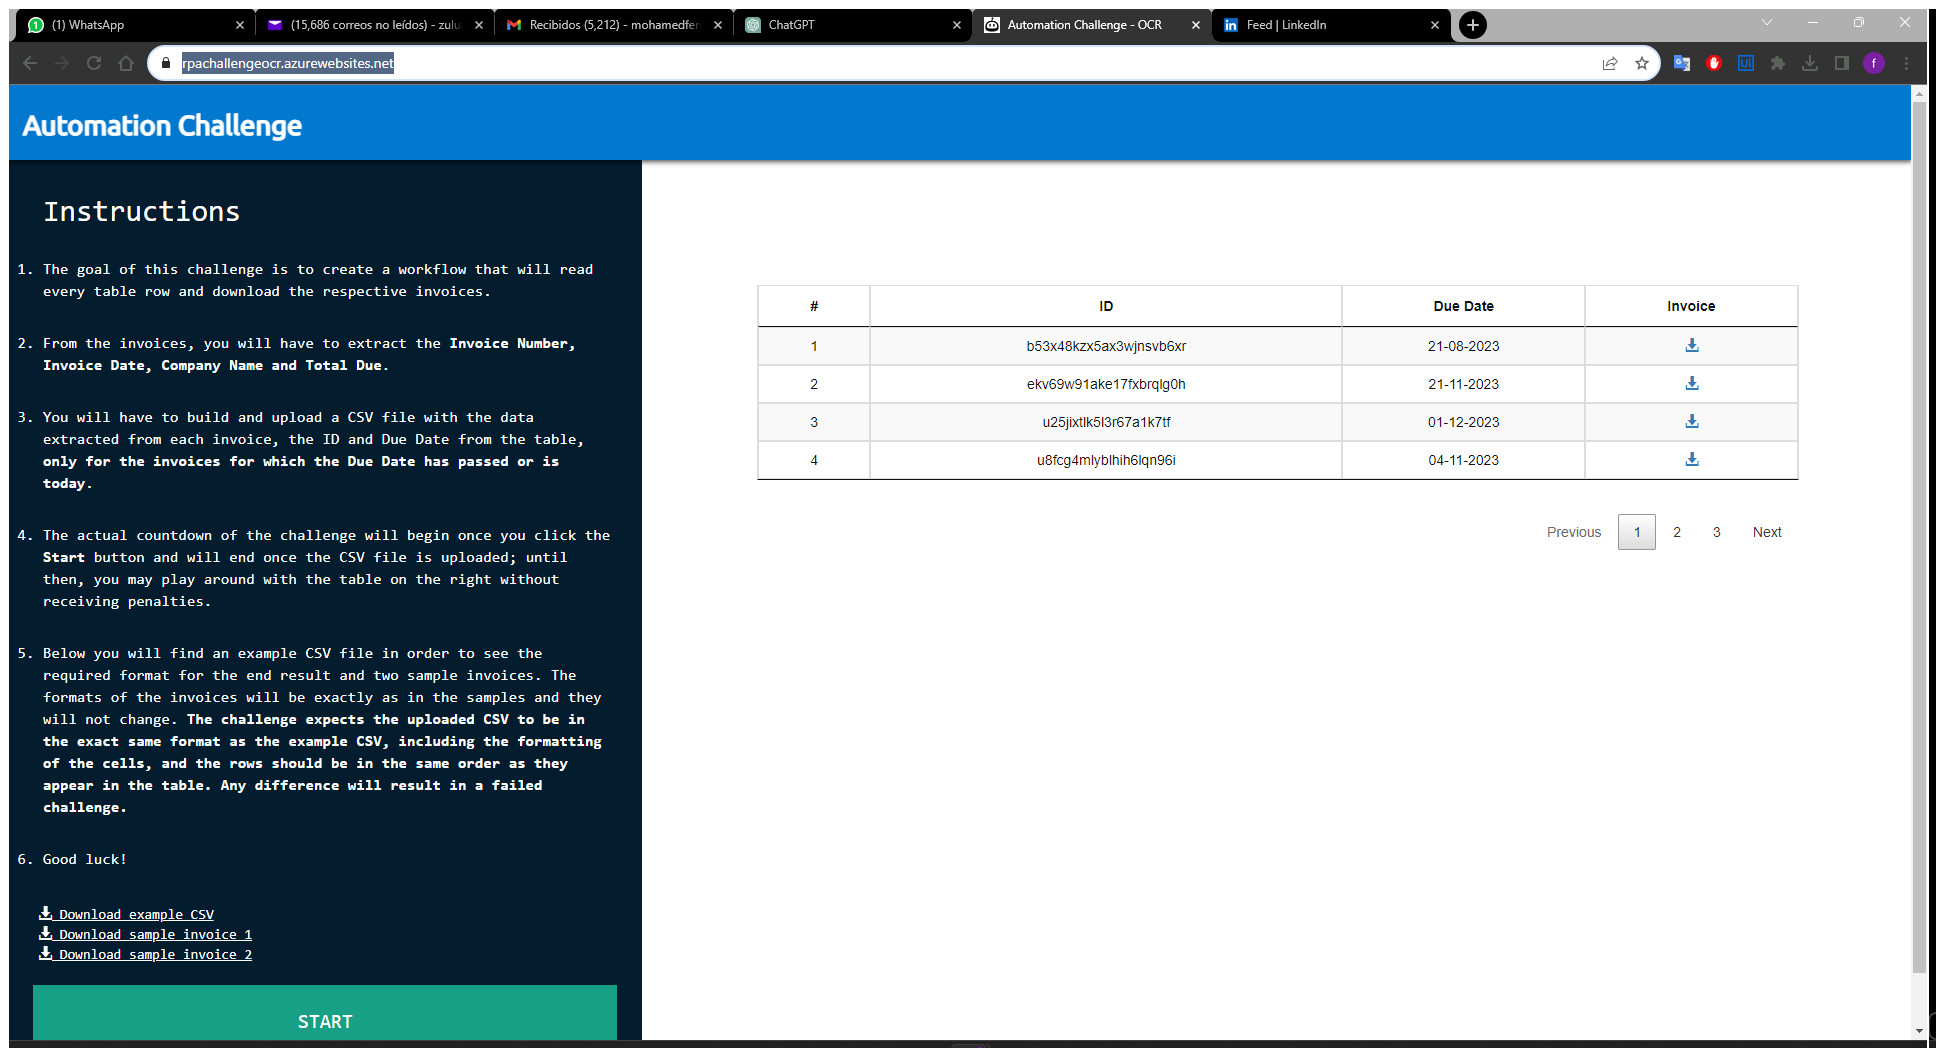
Workflow: RPAChallengeOCR_NavigateAndStart

Step 1: Use Browser Chrome: - Open RPA Challenge and Start in window '*Challenge*' (chrome.exe)

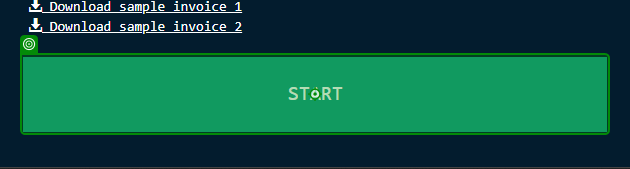
Step 2: click

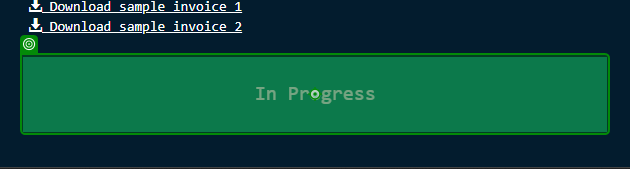
Step 3: Verify In Progress Button